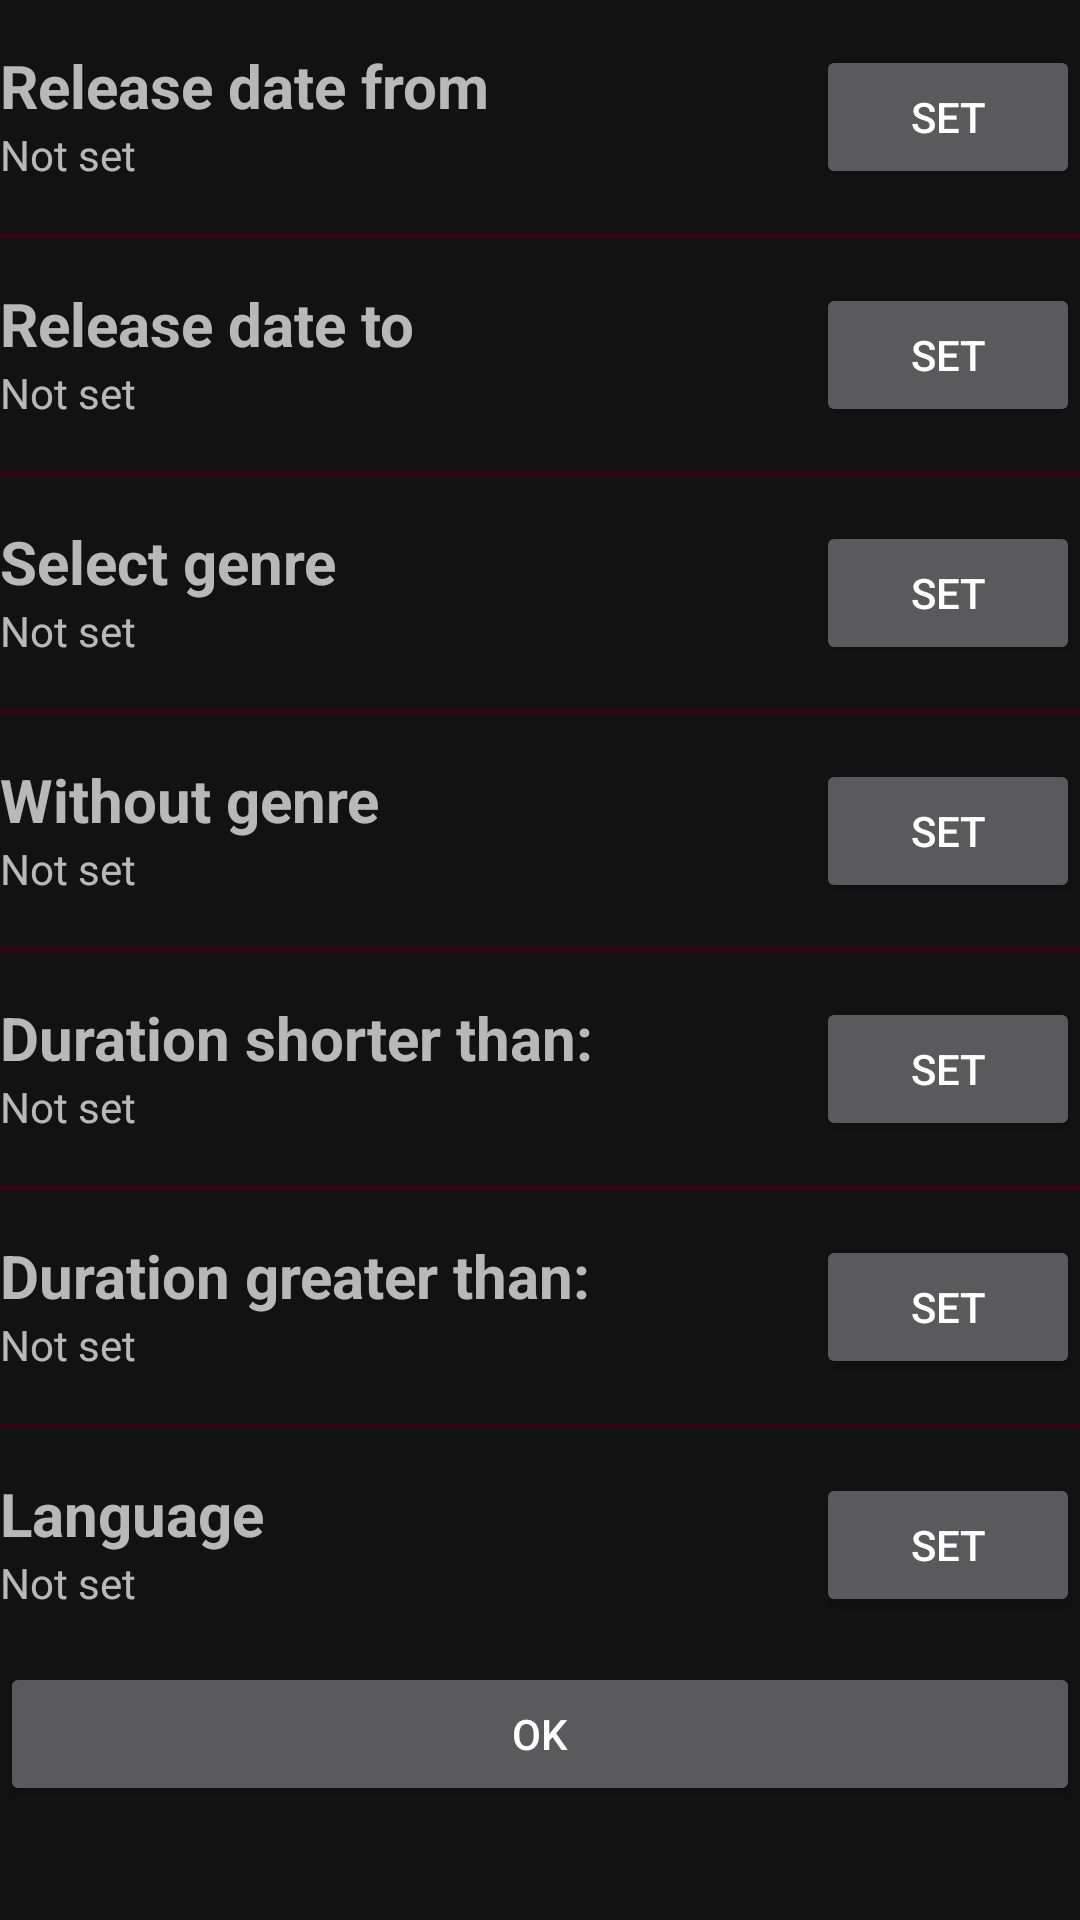

Write the Android layout XML for this screen, with the resource values it uses.
<!-- AndroidManifest.xml: application theme AppTheme -->
<!-- res/layout/activity_filters_tv.xml -->
<?xml version="1.0" encoding="utf-8"?>
<LinearLayout xmlns:android="http://schemas.android.com/apk/res/android"
    xmlns:app="http://schemas.android.com/apk/res-auto"
    xmlns:tools="http://schemas.android.com/tools"
    android:layout_width="match_parent"
    android:layout_height="wrap_content"
    android:orientation="vertical"
    tools:context=".activities.FiltersTVActivity">

    <RelativeLayout
        android:layout_width="match_parent"
        android:layout_height="wrap_content"
        android:orientation="horizontal"
        android:layout_marginTop="15dp"
        android:layout_marginBottom="15dp">

        <LinearLayout
            android:layout_toLeftOf="@+id/release_date_gte_button"
            android:layout_width="match_parent"
            android:layout_height="wrap_content"
            android:orientation="vertical">

            <TextView
                android:layout_width="wrap_content"
                android:layout_height="wrap_content"
                android:textStyle="bold"
                android:textSize="20dp"

                android:text="@string/release_from"/>

            <TextView
                android:layout_width="wrap_content"
                android:layout_height="wrap_content"
                android:id="@+id/release_date_gte_value"
                android:text="@string/not_set"/>

        </LinearLayout>
        <Button
            android:layout_alignParentEnd="true"
            android:id="@+id/release_date_gte_button"
            android:layout_width="wrap_content"
            android:layout_height="wrap_content"
            android:text="@string/set"
            android:layout_alignParentRight="true" />
    </RelativeLayout>

    <View
        android:layout_width="match_parent"
        android:layout_height="4px"
        android:background="@color/colorPrimaryDark" />

    <RelativeLayout
        android:layout_width="match_parent"
        android:layout_height="wrap_content"
        android:orientation="horizontal"
        android:layout_marginTop="15dp"
        android:layout_marginBottom="15dp">

        <LinearLayout
            android:layout_toLeftOf="@+id/release_date_lte_button"
            android:layout_width="match_parent"
            android:layout_height="wrap_content"
            android:orientation="vertical">

            <TextView
                android:layout_width="wrap_content"
                android:layout_height="wrap_content"
                android:textStyle="bold"
                android:textSize="20dp"

                android:text="@string/release_to"/>

            <TextView
                android:layout_width="wrap_content"
                android:layout_height="wrap_content"
                android:id="@+id/release_date_lte_value"
                android:text="@string/not_set"/>

        </LinearLayout>
        <Button
            android:layout_alignParentEnd="true"
            android:id="@+id/release_date_lte_button"
            android:layout_width="wrap_content"
            android:layout_height="wrap_content"
            android:text="@string/set"
            android:layout_alignParentRight="true" />
    </RelativeLayout>

    <View
        android:layout_width="match_parent"
        android:layout_height="4px"
        android:background="@color/colorPrimaryDark" />

    <RelativeLayout
        android:layout_width="match_parent"
        android:layout_height="wrap_content"
        android:orientation="horizontal"
        android:layout_marginTop="15dp"
        android:layout_marginBottom="15dp">

        <LinearLayout
            android:layout_toLeftOf="@+id/select_genres_button"
            android:layout_width="match_parent"
            android:layout_height="wrap_content"
            android:orientation="vertical">

            <TextView
                android:layout_width="wrap_content"
                android:layout_height="wrap_content"
                android:textStyle="bold"
                android:textSize="20dp"

                android:text="@string/select_genre"/>

            <TextView
                android:layout_width="wrap_content"
                android:layout_height="wrap_content"
                android:id="@+id/select_genres_value"
                android:text="@string/not_set"/>

        </LinearLayout>
        <Button
            android:layout_alignParentEnd="true"
            android:id="@+id/select_genres_button"
            android:layout_width="wrap_content"
            android:layout_height="wrap_content"
            android:text="@string/set"
            android:layout_alignParentRight="true" />
    </RelativeLayout>

    <View
        android:layout_width="match_parent"
        android:layout_height="4px"
        android:background="@color/colorPrimaryDark" />

    <RelativeLayout
        android:layout_width="match_parent"
        android:layout_height="wrap_content"
        android:orientation="horizontal"
        android:layout_marginTop="15dp"
        android:layout_marginBottom="15dp">

        <LinearLayout
            android:layout_toLeftOf="@+id/without_genres_button"
            android:layout_width="match_parent"
            android:layout_height="wrap_content"
            android:orientation="vertical">

            <TextView
                android:layout_width="wrap_content"
                android:layout_height="wrap_content"
                android:textStyle="bold"
                android:textSize="20dp"

                android:text="@string/without_genre"/>

            <TextView
                android:layout_width="wrap_content"
                android:layout_height="wrap_content"
                android:id="@+id/without_genres_value"
                android:text="@string/not_set"/>

        </LinearLayout>
        <Button
            android:layout_alignParentEnd="true"
            android:id="@+id/without_genres_button"
            android:layout_width="wrap_content"
            android:layout_height="wrap_content"
            android:text="@string/set"
            android:layout_alignParentRight="true" />
    </RelativeLayout>


    <View
        android:layout_width="match_parent"
        android:layout_height="4px"
        android:background="@color/colorPrimaryDark" />

    <RelativeLayout
        android:layout_width="match_parent"
        android:layout_height="wrap_content"
        android:orientation="horizontal"
        android:layout_marginTop="15dp"
        android:layout_marginBottom="15dp">

        <LinearLayout
            android:layout_toLeftOf="@+id/runtimeGte_button"
            android:layout_width="match_parent"
            android:layout_height="wrap_content"
            android:orientation="vertical">

            <TextView
                android:layout_width="wrap_content"
                android:layout_height="wrap_content"
                android:textStyle="bold"
                android:textSize="20dp"

                android:text="@string/runtimeGte"/>

            <TextView
                android:layout_width="wrap_content"
                android:layout_height="wrap_content"
                android:id="@+id/runtimeGte_value"
                android:text="@string/not_set"/>

        </LinearLayout>
        <Button
            android:layout_alignParentEnd="true"
            android:id="@+id/runtimeGte_button"
            android:layout_width="wrap_content"
            android:layout_height="wrap_content"
            android:text="@string/set"
            android:layout_alignParentRight="true" />
    </RelativeLayout>
    <View
        android:layout_width="match_parent"
        android:layout_height="4px"
        android:background="@color/colorPrimaryDark" />
    <RelativeLayout
        android:layout_width="match_parent"
        android:layout_height="wrap_content"
        android:orientation="horizontal"
        android:layout_marginTop="15dp"
        android:layout_marginBottom="15dp">

        <LinearLayout
            android:layout_toLeftOf="@+id/runtimeLte_button"
            android:layout_width="match_parent"
            android:layout_height="wrap_content"
            android:orientation="vertical">

            <TextView
                android:layout_width="wrap_content"
                android:layout_height="wrap_content"
                android:textStyle="bold"
                android:textSize="20dp"

                android:text="@string/runtimeLte"/>

            <TextView
                android:layout_width="wrap_content"
                android:layout_height="wrap_content"
                android:id="@+id/runtimeLte_value"
                android:text="@string/not_set"/>

        </LinearLayout>
        <Button
            android:layout_alignParentEnd="true"
            android:id="@+id/runtimeLte_button"
            android:layout_width="wrap_content"
            android:layout_height="wrap_content"
            android:text="@string/set"
            android:layout_alignParentRight="true" />
    </RelativeLayout>
    <View
        android:layout_width="match_parent"
        android:layout_height="4px"
        android:background="@color/colorPrimaryDark" />
    <RelativeLayout
        android:layout_width="match_parent"
        android:layout_height="wrap_content"
        android:orientation="horizontal"
        android:layout_marginTop="15dp"
        android:layout_marginBottom="15dp">

        <LinearLayout
            android:layout_toLeftOf="@+id/language_button"
            android:layout_width="match_parent"
            android:layout_height="wrap_content"
            android:orientation="vertical">

            <TextView
                android:layout_width="wrap_content"
                android:layout_height="wrap_content"
                android:textStyle="bold"
                android:textSize="20dp"

                android:text="@string/language"/>

            <TextView
                android:layout_width="wrap_content"
                android:layout_height="wrap_content"
                android:id="@+id/language_value"
                android:text="@string/not_set"/>

        </LinearLayout>
        <Button
            android:layout_alignParentEnd="true"
            android:id="@+id/language_button"
            android:layout_width="wrap_content"
            android:layout_height="wrap_content"
            android:text="@string/set"
            android:layout_alignParentRight="true" />
    </RelativeLayout>
    <Button
        android:layout_width="match_parent"
        android:layout_height="wrap_content"
        android:layout_gravity="bottom"

        android:text="OK"
        android:id="@+id/button_ok"
        />
</LinearLayout>
<!-- resources referenced by this layout -->
<resources>
  <color name="colorPrimaryDark">#3A010F</color>
  <string name="language">Language</string>
  <string name="not_set">Not set</string>
  <string name="release_from">Release date from </string>
  <string name="release_to">Release date to </string>
  <string name="runtimeGte">Duration shorter than: </string>
  <string name="runtimeLte">Duration greater than: </string>
  <string name="select_genre">Select genre</string>
  <string name="set">Set</string>
  <string name="without_genre">Without genre</string>
  <style name="AppTheme" parent="Theme.MaterialComponents">
          
          <item name="colorPrimary">@color/colorPrimary</item>
          <item name="colorPrimaryDark">@color/colorPrimaryDark</item>
          <item name="colorAccent">@color/colorAccent</item>
          <item name="android:windowAnimationStyle">@style/ActivityAnimation</item>
          <item name="searchViewStyle">@style/AppTheme.SearchView</item>
      </style>
  <color name="colorPrimary">#710516</color>
  <color name="colorAccent">#D81B60</color>
  <style name="ActivityAnimation" parent="@android:style/Animation.Activity">
          <item name="android:activityOpenEnterAnimation">@anim/slide_in_right</item>
          <item name="android:activityOpenExitAnimation">@anim/slide_out_left</item>
          <item name="android:activityCloseEnterAnimation">@anim/slide_in_left</item>
          <item name="android:activityCloseExitAnimation">@anim/slide_out_right</item>
      </style>
  <style name="AppTheme.SearchView" parent="Widget.AppCompat.SearchView">
          <item name="searchHintIcon">@null</item>
      </style>
</resources>
